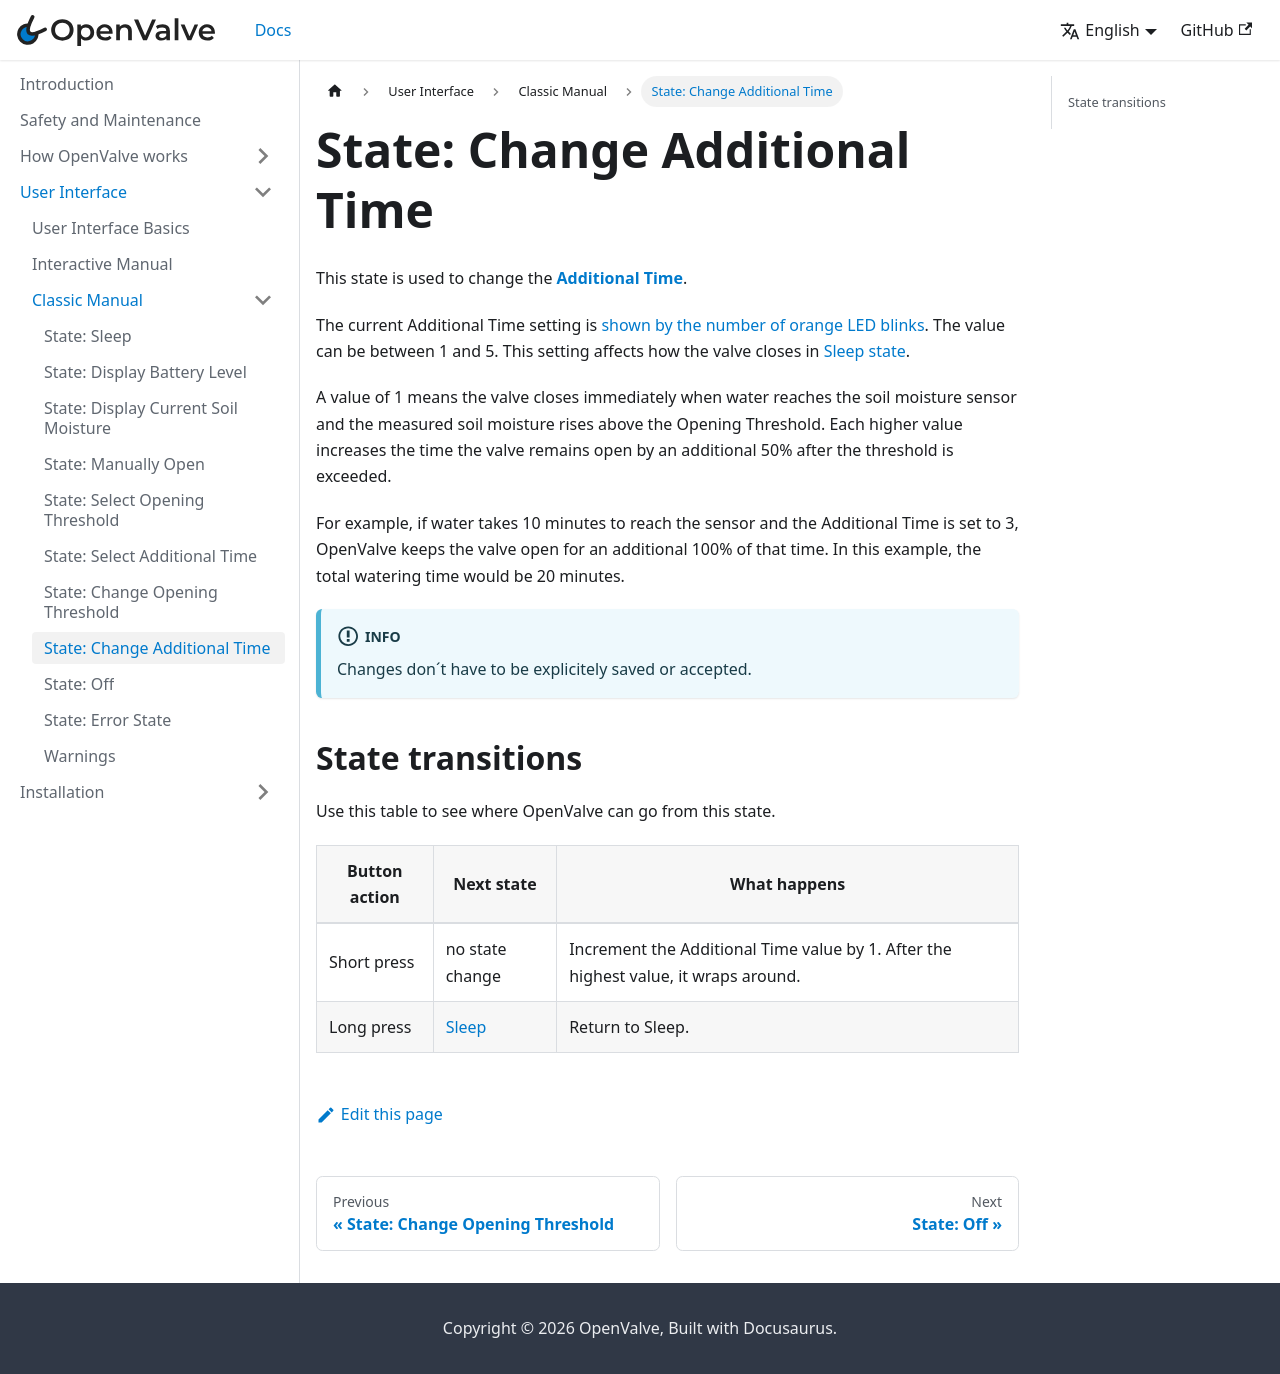

repository: fabiansteiner/OpenValve-Doc · page: user_interface/classic_manual/change-additional-time/index.html · generator: docusaurus

---
title: "State: Change Additional Time"
sidebar_position: 8
description: "Change Additional Time state explained"
---
# State: Change Additional Time

This state is used to change the [**Additional Time**](./../../how-openvalve-waters/additional-time).

The current Additional Time setting is [shown by the number of orange LED blinks](./../basics#led-pattern-to-show-numbers). The value can be between 1 and 5. This setting affects how the valve closes in [Sleep state](./sleep).

A value of 1 means the valve closes immediately when water reaches the soil moisture sensor and the measured soil moisture rises above the Opening Threshold. Each higher value increases the time the valve remains open by an additional 50% after the threshold is exceeded.

For example, if water takes 10 minutes to reach the sensor and the Additional Time is set to 3, OpenValve keeps the valve open for an additional 100% of that time. In this example, the total watering time would be 20 minutes.

:::info

Changes don´t have to be explicitely saved or accepted.

:::

## State transitions

Use this table to see where OpenValve can go from this state.

| Button action | Next state | What happens |
| --- | --- | --- |
| Short press | no state change | Increment the Additional Time value by 1. After the highest value, it wraps around. |
| Long press | [Sleep](./sleep) | Return to Sleep. |
